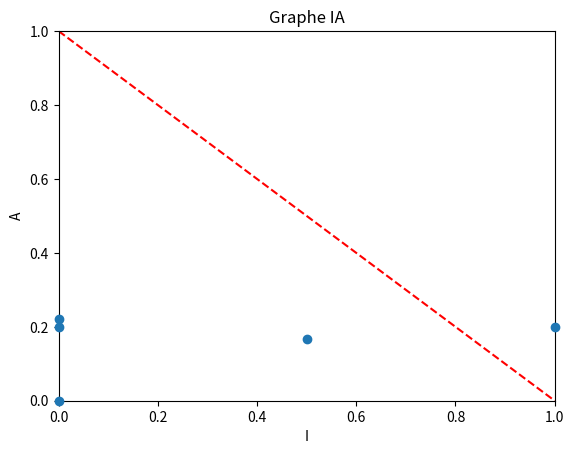

The script that saved this image: (Note: this script raises an exception after producing the figure.)
import matplotlib.pyplot as plt

x = [0, 0.5, 1, 0, 0]
y = [2/9, 1/6, 1/5, 0, 1/5]
plt.xlabel('I')
plt.ylabel('A')
plt.axis([0, 1, 0, 1])
plt.title('Graphe IA')
plt.axline((0, 1), (1, 0), color='red', linestyle='--', zorder=1)
plt.scatter(x, y, zorder=3, clip_on=False)
plt.savefig("correction_devoir_1/Design/img_design/graph.svg", format="svg")
plt.show()
